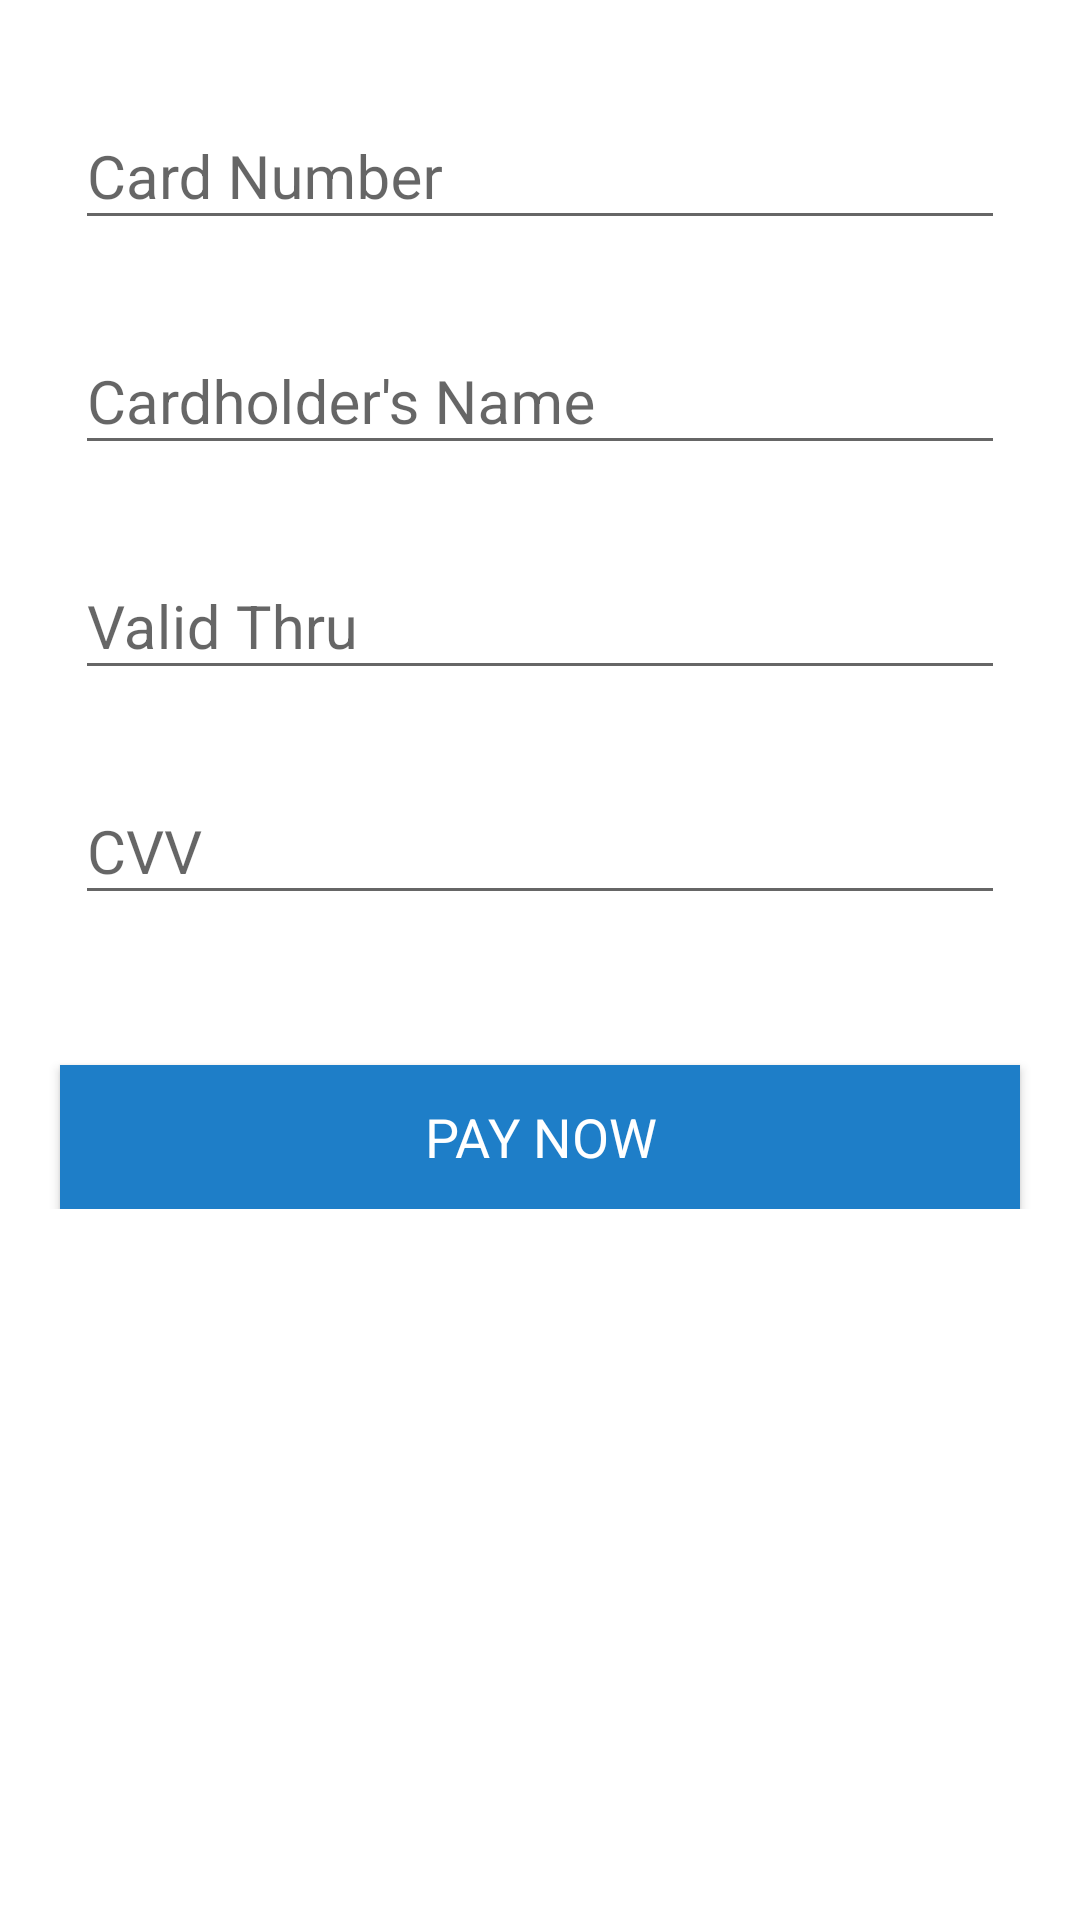

Here is an Android app screen rendered from its layout file. Give the layout XML and the strings, colors and styles it references.
<!-- AndroidManifest.xml: activity theme AppTheme -->
<!-- res/layout/activity_payment.xml -->
<LinearLayout xmlns:android="http://schemas.android.com/apk/res/android"
    xmlns:tools="http://schemas.android.com/tools"
    android:layout_width="match_parent"
    android:layout_height="match_parent"
    android:background="@color/colorWhite"
    android:orientation="vertical"
    tools:context=".activity.PaymentActivity">


    
    <FrameLayout
        android:layout_width="match_parent"
        android:layout_height="match_parent"
        android:visibility="visible">

        <ScrollView
            android:id="@+id/login_form"
            android:layout_width="match_parent"
            android:layout_height="match_parent">

            <LinearLayout
                android:id="@+id/email_login_form"
                android:layout_width="match_parent"
                android:layout_height="wrap_content"
                android:orientation="vertical">


                <LinearLayout
                    android:layout_width="match_parent"
                    android:layout_height="wrap_content"
                    android:layout_marginTop="25dp"
                    android:orientation="vertical">


                    <android.support.design.widget.TextInputLayout
                        android:layout_width="match_parent"
                        android:layout_height="wrap_content"
                        android:paddingLeft="25dp"
                        android:paddingRight="25dp">

                        <EditText
                            android:id="@+id/editTextName"
                            android:layout_width="match_parent"
                            android:layout_height="wrap_content"
                            android:layout_marginBottom="20dp"
                            android:hint="Card Number"
                            android:inputType="number"
                            android:maxLines="1"
                            android:singleLine="true"
                            android:textSize="20sp" />

                    </android.support.design.widget.TextInputLayout>


                    <android.support.design.widget.TextInputLayout
                        android:layout_width="match_parent"
                        android:layout_height="wrap_content"
                        android:paddingLeft="25dp"
                        android:paddingRight="25dp">

                        <EditText
                            android:id="@+id/editTextEmail"
                            android:layout_width="match_parent"
                            android:layout_height="wrap_content"
                            android:layout_marginBottom="20dp"
                            android:hint="Cardholder's Name"
                            android:inputType="text"
                            android:maxLines="1"
                            android:singleLine="true"
                            android:textSize="20sp" />

                    </android.support.design.widget.TextInputLayout>

                    <android.support.design.widget.TextInputLayout
                        android:layout_width="match_parent"
                        android:layout_height="wrap_content"
                        android:paddingLeft="25dp"
                        android:paddingRight="25dp">

                        <EditText
                            android:layout_width="match_parent"
                            android:layout_height="wrap_content"
                            android:layout_marginBottom="20dp"
                            android:hint="Valid Thru"
                            android:imeActionId="@+id/login"
                            android:imeActionLabel="@string/action_sign_in_short"
                            android:imeOptions="actionUnspecified"
                            android:inputType="text"
                            android:maxLines="1"
                            android:singleLine="true"
                            android:textSize="20sp" />

                    </android.support.design.widget.TextInputLayout>

                    <android.support.design.widget.TextInputLayout
                        android:layout_width="match_parent"
                        android:layout_height="wrap_content"
                        android:paddingLeft="25dp"
                        android:paddingRight="25dp">

                        <EditText
                            android:layout_width="match_parent"
                            android:layout_height="wrap_content"
                            android:layout_marginBottom="20dp"
                            android:hint="CVV"
                            android:imeActionId="@+id/login"
                            android:inputType="number"
                            android:maxLines="1"
                            android:singleLine="true"
                            android:textSize="20sp" />

                    </android.support.design.widget.TextInputLayout>

                    <Button
                        android:id="@+id/buttonPayNow"
                        style="?android:textAppearanceSmall"
                        android:layout_width="match_parent"
                        android:layout_height="wrap_content"
                        android:layout_marginLeft="20dp"
                        android:layout_marginRight="20dp"
                        android:layout_marginTop="30dp"
                        android:background="@color/colorButton"
                        android:text="PAY NOW"
                        android:textColor="@color/colorWhite"
                        android:textSize="18sp" />

                </LinearLayout>

            </LinearLayout>

        </ScrollView>

        <LinearLayout
            android:id="@+id/linearLayoutProgress"
            android:layout_width="match_parent"
            android:layout_height="match_parent"
            android:background="#AA000000"
            android:clickable="true"
            android:gravity="center"
            android:orientation="horizontal"
            android:visibility="gone">

            <ProgressBar
                android:layout_width="wrap_content"
                android:layout_height="wrap_content"
                android:padding="10dp" />

            <TextView
                android:layout_width="wrap_content"
                android:layout_height="wrap_content"
                android:text="@string/authenticating"
                android:textColor="@color/colorWhite"
                android:textSize="@dimen/text_size_normal" />

        </LinearLayout>

    </FrameLayout>

</LinearLayout>
<!-- resources referenced by this layout -->
<resources>
  <color name="colorButton">#1E7EC8</color>
  <color name="colorWhite">#ffffff</color>
  <dimen name="text_size_normal">20sp</dimen>
  <string name="action_sign_in_short">Sign in</string>
  <string name="authenticating">Authenticating...</string>
  <style name="AppTheme" parent="Theme.AppCompat.Light.DarkActionBar">
          <item name="colorPrimary">@color/colorPrimary</item>
          <item name="colorPrimaryDark">@color/colorPrimaryDark</item>
          <item name="colorAccent">@color/colorAccent</item>
          <item name="android:colorBackground">@color/colorWhite</item>
          <item name="android:textColorPrimary">@color/colorBlack</item>
      </style>
  <color name="colorPrimary">#1D6ECC</color>
  <color name="colorPrimaryDark">#1E7EC8</color>
  <color name="colorAccent">#1E7EC8</color>
  <color name="colorBlack">#000000</color>
</resources>
